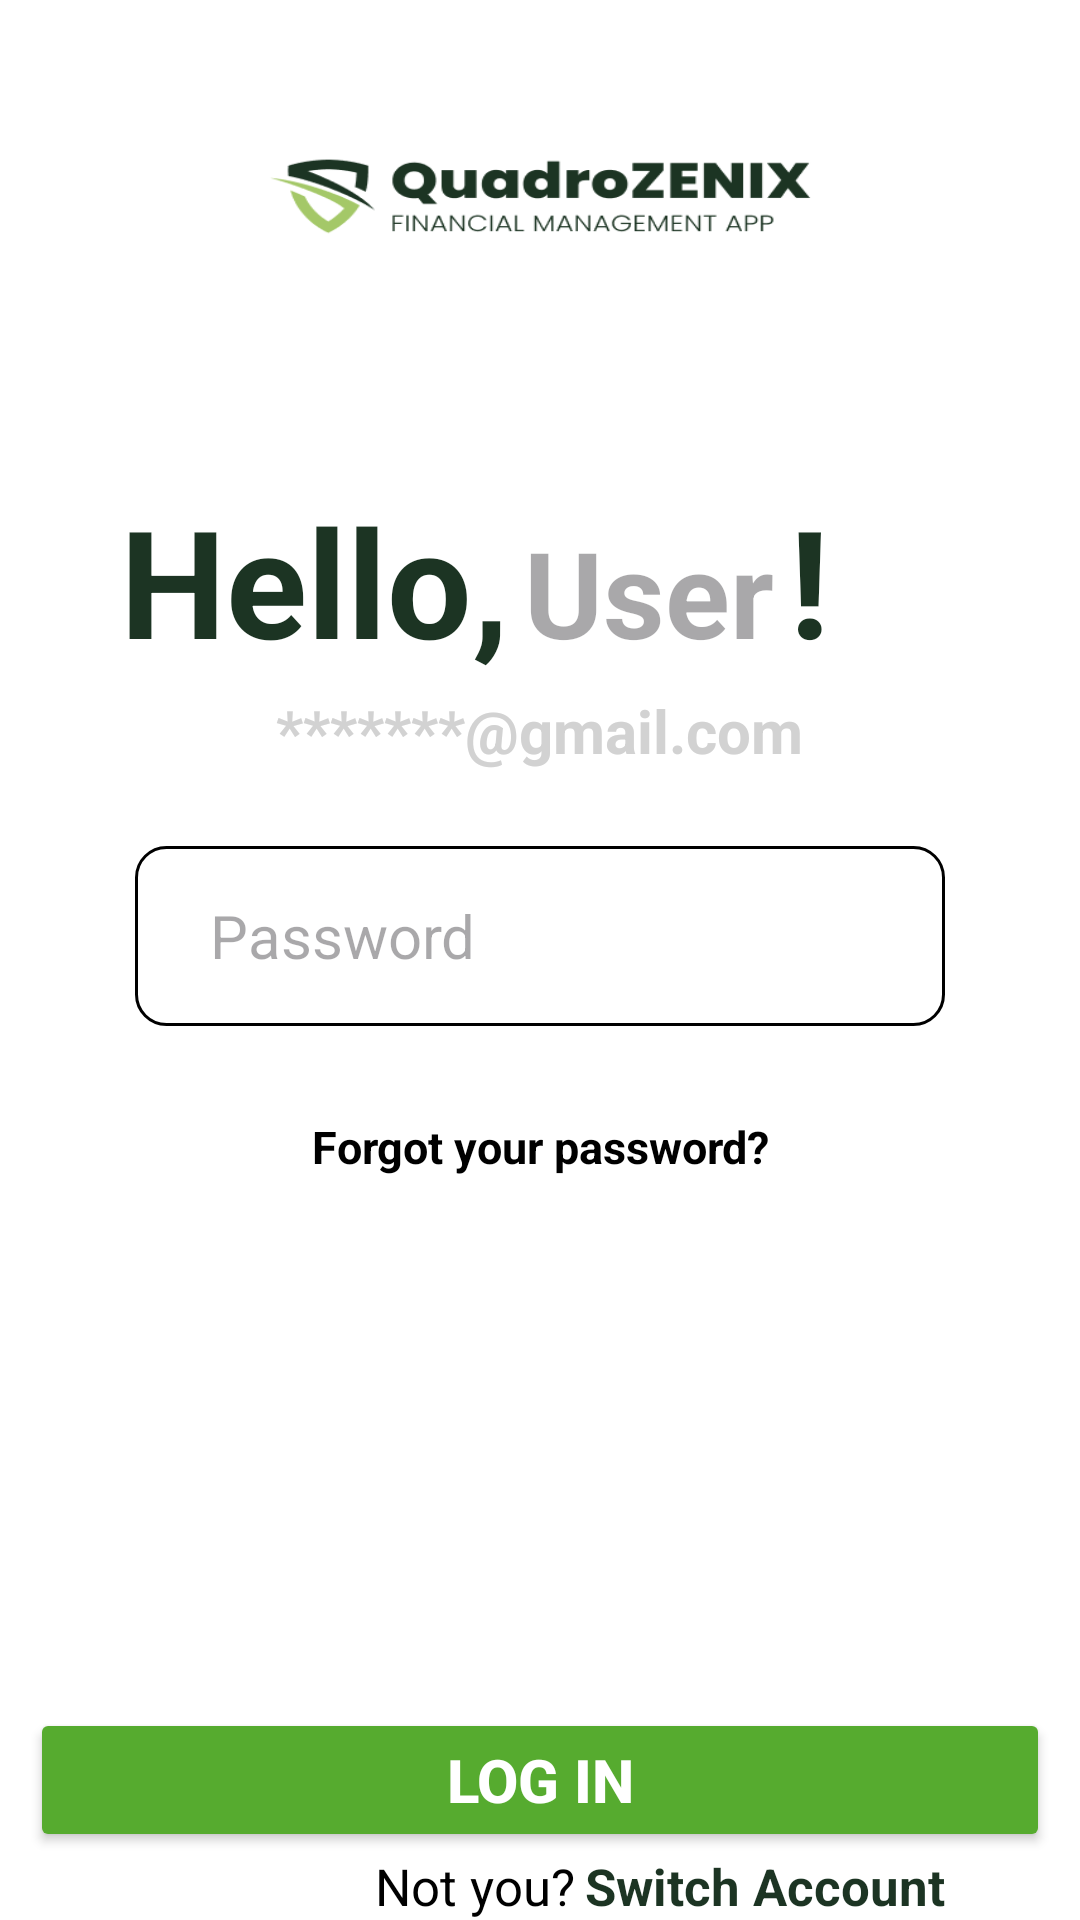

Write the Android layout XML for this screen, with the resource values it uses.
<!-- AndroidManifest.xml: application theme Theme.GADOApp -->
<!-- res/layout/verificationpage.xml -->
<?xml version="1.0" encoding="utf-8"?>
<RelativeLayout xmlns:android="http://schemas.android.com/apk/res/android"
    xmlns:app="http://schemas.android.com/apk/res-auto"
    android:layout_width="match_parent"
    android:background="@drawable/signupbg1"
    android:layout_height="match_parent">



    <LinearLayout
        android:id="@+id/hello"
        android:layout_width="match_parent"
        android:layout_height="match_parent"
        android:layout_centerInParent="true"
        android:orientation="horizontal">
        <TextView
            android:layout_width="wrap_content"
            android:layout_height="wrap_content"
            android:text="Hello,"
            android:textStyle="bold"
            android:textSize="50dp"
            android:layout_marginTop="160dp"
            android:layout_marginStart="40dp"
            android:textColor="#1C3423"/>

        <TextView
            android:id="@+id/nickname"
            android:layout_width="wrap_content"
            android:layout_height="wrap_content"
            android:hint="User"
            android:textStyle="bold"
            android:textSize="40dp"
            android:layout_marginTop="160dp"
            android:layout_marginStart="5dp"
            android:textColor="#1C3423"/>

        <TextView
            android:layout_width="wrap_content"
            android:layout_height="wrap_content"
            android:text="!"
            android:textStyle="bold"
            android:textSize="50dp"
            android:layout_marginStart="5dp"
            android:layout_marginTop="160dp"
            android:textColor="#1C3423"/>

    </LinearLayout>


    <RelativeLayout
        android:layout_width="wrap_content"
        android:layout_height="wrap_content">

        <TextView
            android:id="@+id/gmail"
            android:layout_width="wrap_content"
            android:layout_height="wrap_content"
            android:layout_centerHorizontal= "true"
            android:layout_marginStart="25dp"
            android:layout_marginTop="230dp"
            android:layout_marginEnd="25dp"
            android:text="*******@gmail.com"
            android:textColor="@color/gray1"
            android:textSize="20dp"
            android:textStyle="bold" />








        <Button
            android:id="@+id/continueBtn"
            android:layout_width="400dp"
            android:layout_height="wrap_content"
            android:layout_marginStart="10dp"
            android:layout_marginEnd="10dp"
            android:layout_above="@+id/donthaveaccount"
            android:backgroundTint="#56AB2F"
            android:text="Log in"
            android:textAlignment="center"
            android:textColor="@color/white"
            android:textSize="20dp"
            android:textStyle="bold" />

        <EditText
            android:id="@+id/passwordText2"
            android:layout_width="300dp"
            android:layout_height="60dp"
            android:layout_marginStart="60dp"
            android:layout_marginTop="25dp"
            android:layout_centerHorizontal="true"
            android:layout_marginEnd="30dp"
            android:background="@drawable/emailbg"
            android:layout_below="@+id/gmail"
            android:hint="Password"
            android:paddingStart="25dp"
            android:paddingEnd="25dp"
            android:textColor="@color/black"
            android:inputType="textPassword"
            android:textSize="20dp" />

        <TextView
            android:id="@+id/forgotBtn"
            android:layout_width="wrap_content"
            android:layout_height="wrap_content"
            android:layout_marginStart="140dp"
            android:layout_marginTop="30dp"
            android:layout_centerHorizontal="true"
            android:layout_below="@+id/passwordText2"
            android:text="Forgot your password?"
            android:textAlignment="center"
            android:backgroundTint="#1AFFFFFF"
            android:textColor="@color/black"
            android:textStyle="bold"
            android:textSize="15dp"
            />

        <TextView
            android:id="@+id/donthaveaccount"
            android:layout_width="wrap_content"
            android:layout_height="wrap_content"
            android:text="Not you?"
            android:textStyle="normal"
            android:layout_marginStart="125dp"
            android:layout_alignParentBottom="true"
            android:textSize="17dp"
            android:textColor="@color/black">
        </TextView>

        <TextView
            android:id="@+id/switchBtn"
            android:layout_width="wrap_content"
            android:layout_height="wrap_content"
            android:layout_marginStart="195dp"
            android:layout_alignParentBottom="true"
            android:text="Switch Account"
            android:textStyle="bold"
            android:textAlignment="center"
            android:textColor="#1C3423"
            android:textSize="17dp"
            />


    </RelativeLayout>












</RelativeLayout>
<!-- resources referenced by this layout -->
<resources>
  <color name="black">#FF000000</color>
  <color name="gray1">#d2d2d2</color>
  <color name="white">#FFFFFFFF</color>
  <!-- drawable emailbg (drawable) -->
  <?xml version="1.0" encoding="utf-8"?>
  <selector xmlns:android="http://schemas.android.com/apk/res/android">
      <item android:state_enabled="true" android:state_focused="true">
          <shape android:shape="rectangle">
              <solid android:color = "@color/white"/>
              <corners android:radius="10dp"/>
              <stroke android:color= "@color/black" android:width="1dp"/>
          </shape>
  
      </item>
      <item android:state_enabled="true" >
          <shape android:shape="rectangle">
              <solid android:color = "@color/white"/>
              <corners android:radius="10dp"/>
              <stroke android:color= "@color/black" android:width="1dp"/>
          </shape>
  
      </item>
  
  
  
  
  </selector>
  <!-- drawable signupbg1: png bitmap (drawable, 19411 bytes) -->
  <style name="Theme.GADOApp" parent="Base.Theme.GADOApp" />
  <style name="Base.Theme.GADOApp" parent="Theme.Material3.DayNight.NoActionBar">
          
          
          <item name="colorPrimaryVariant">@color/blue12</item>
          <item name="windowActionBar">false</item>
          <item name="windowNoTitle">true</item>
  
      </style>
  <color name="blue12">#95D6E4</color>
</resources>
